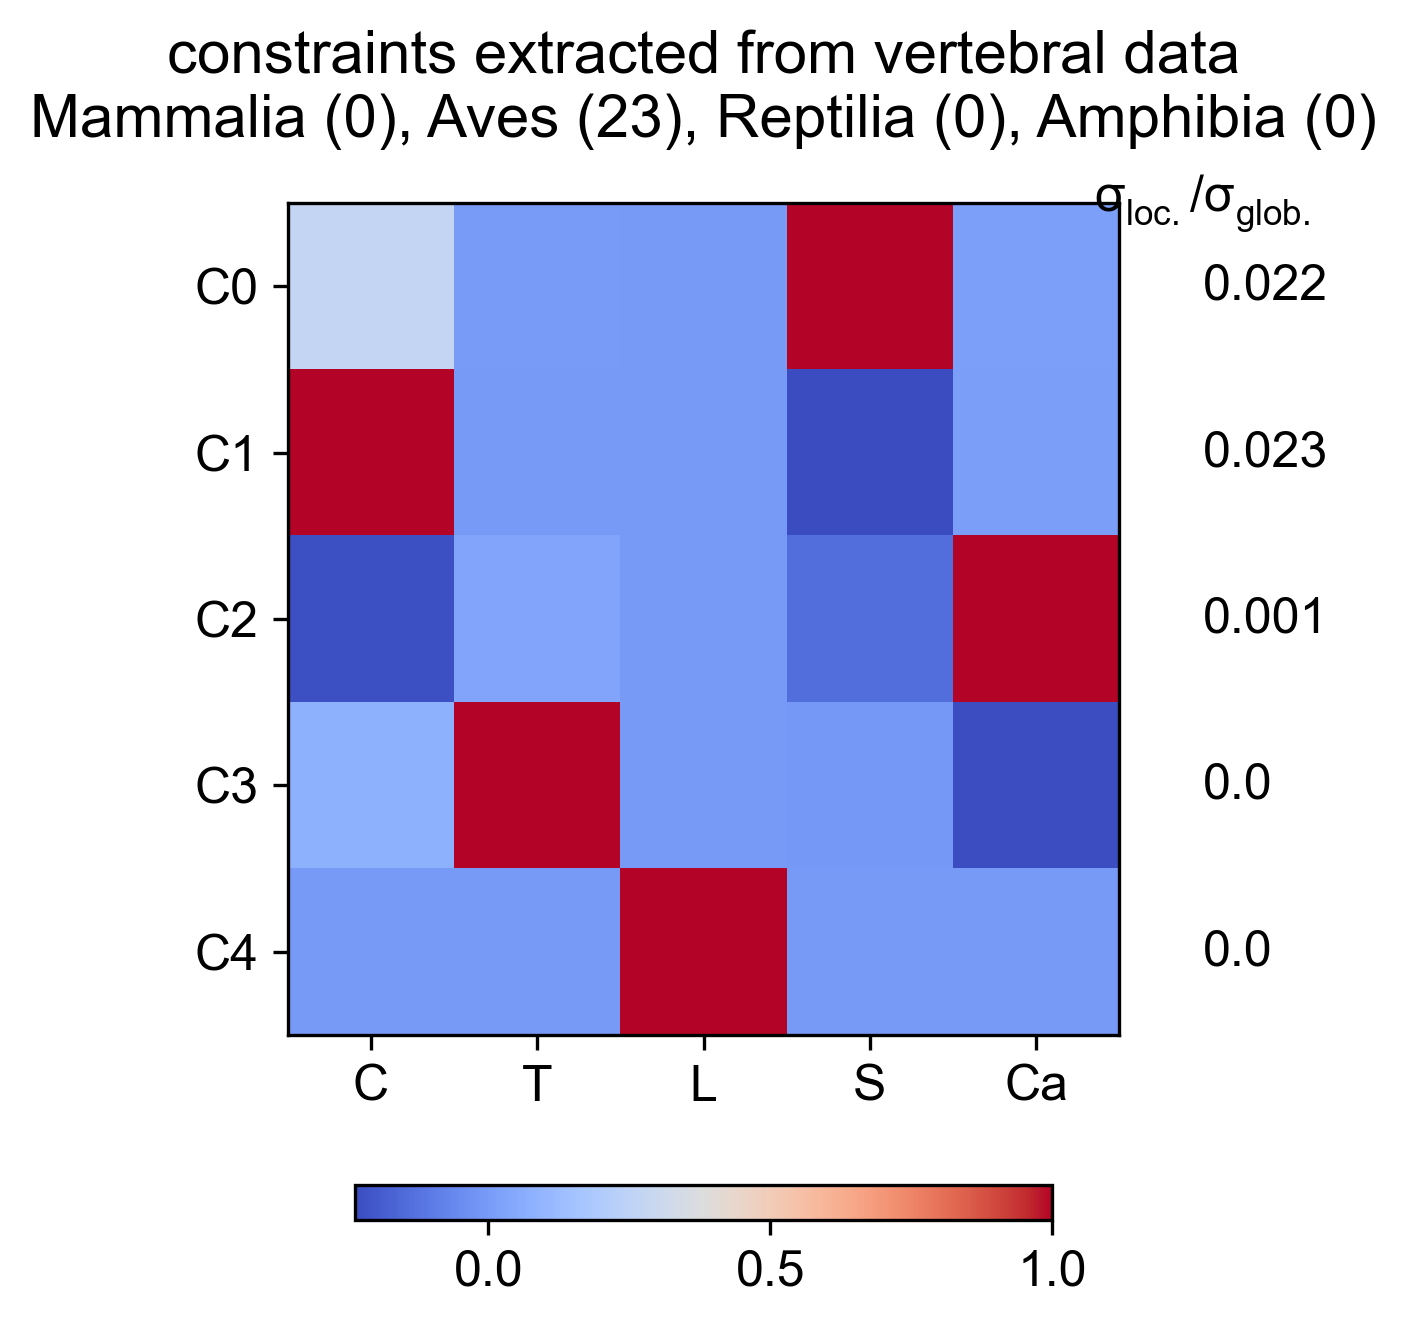

The data file committed next to this chart (first rows):
Cervical, Thoracic, Lumbar, Sacral, Caudal, constantValue, varianceRatio
0.2721, 0.000416, -0, 1, 0.01513, 12.79, 0.02245
1, -0.0004079, -0, -0.2366, 0.01305, 9.481, 0.02343
-0.2243, 0.0356, 8.423757911e-16, -0.1364, 1, 2.708, 0.0008612
0.07936, 1, 1.716570334e-14, -0.008876, -0.231, 5.47, 9.237517373e-05
0, -4.917176037e-17, 1, -1.035126603e-17, 1.08085653e-17, -3.297390588e-16, 7.883729522e-39
